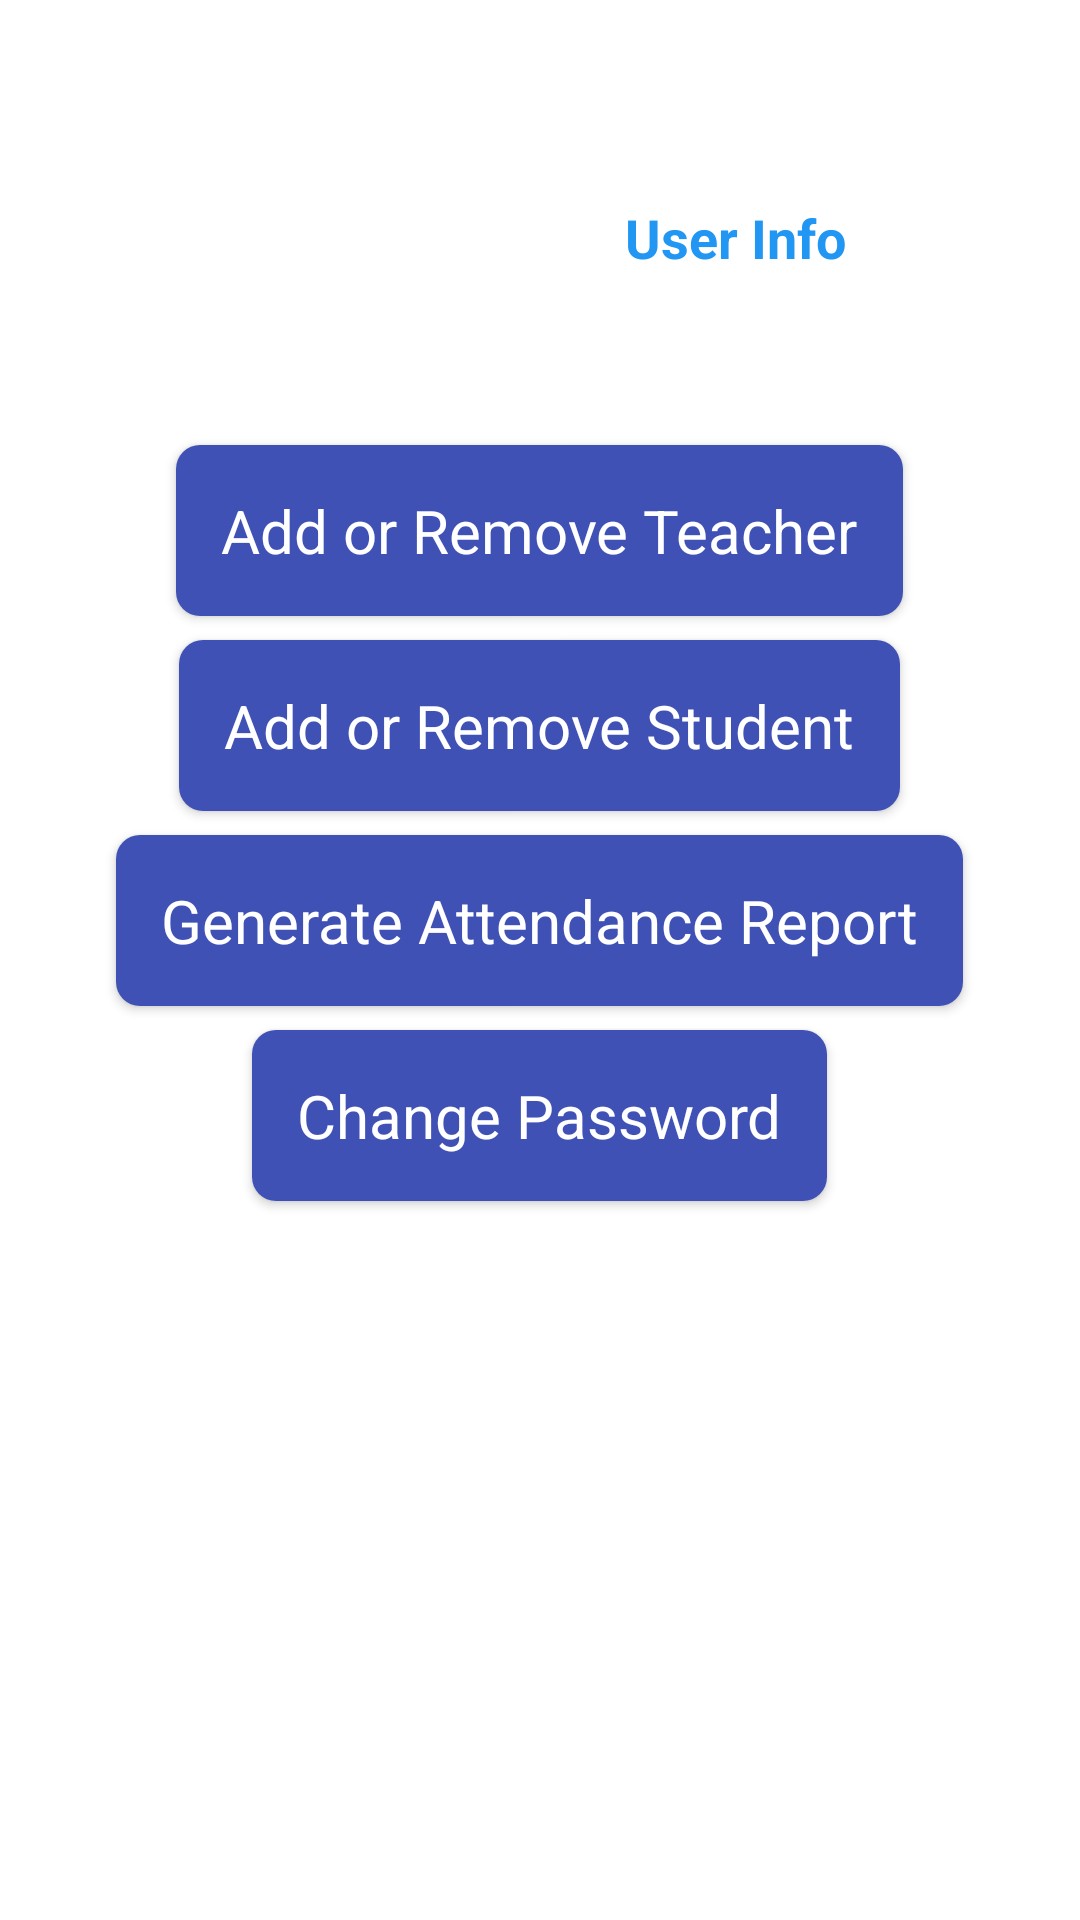

Write the Android layout XML for this screen, with the resource values it uses.
<!-- AndroidManifest.xml: application theme AppTheme -->
<!-- res/layout/activity_admin.xml -->
<?xml version="1.0" encoding="utf-8"?>
<androidx.constraintlayout.widget.ConstraintLayout xmlns:android="http://schemas.android.com/apk/res/android"
    xmlns:app="http://schemas.android.com/apk/res-auto"
    xmlns:tools="http://schemas.android.com/tools"
    android:layout_width="match_parent"
    android:layout_height="match_parent"
    android:layout_margin="10dp"
    android:background="#FFFFFF"
    tools:context=".activities.AdminActivity">

    <LinearLayout
        android:layout_width="match_parent"
        android:layout_height="match_parent"
        android:gravity="center_horizontal"
        android:orientation="vertical"
        android:padding="10dp"
        app:layout_constraintBottom_toBottomOf="parent"
        app:layout_constraintEnd_toEndOf="parent"
        app:layout_constraintStart_toStartOf="parent"
        app:layout_constraintTop_toTopOf="parent">

        <LinearLayout
            android:layout_width="match_parent"
            android:layout_height="wrap_content"
            android:orientation="horizontal"
            android:padding="10dp">

            <ImageView
                android:layout_width="0dp"
                android:layout_height="wrap_content"
                android:layout_weight="0.6"
                android:contentDescription="@string/todo"
                android:src="@drawable/admin_image" />

            <TextView
                android:id="@+id/student_info_text_view"
                android:layout_width="0dp"
                android:layout_height="wrap_content"
                android:layout_marginStart="16dp"
                android:layout_marginTop="32dp"
                android:layout_weight="1"
                android:gravity="center"
                android:padding="15dp"
                android:text="@string/user_info"
                android:textAlignment="center"
                android:textAppearance="@style/TextAppearance.AppCompat.Medium"
                android:textColor="@color/colorPrimaryDark"
                android:textStyle="bold" />

        </LinearLayout>

        <Button
            android:id="@+id/add_or_remove_teacher_button"
            android:layout_width="wrap_content"
            android:layout_height="wrap_content"
            android:layout_marginTop="32dp"
            android:background="@drawable/button_bg"
            android:padding="15dp"
            android:text="@string/add_or_remove_teacher"
            android:textAlignment="center"
            android:textAllCaps="false"
            android:textAppearance="@style/TextAppearance.AppCompat.Medium"
            android:textColor="@android:color/white"
            android:textSize="20sp" />

        <Button
            android:id="@+id/add_or_remove_student_button"
            android:layout_width="wrap_content"
            android:layout_height="wrap_content"
            android:layout_marginTop="8dp"
            android:background="@drawable/button_bg"
            android:padding="15dp"
            android:text="@string/add_or_remove_student"
            android:textAlignment="center"
            android:textAllCaps="false"
            android:textAppearance="@style/TextAppearance.AppCompat.Medium"
            android:textColor="@android:color/white"
            android:textSize="20sp" />

        <Button
            android:id="@+id/generate_today_attendance_button"
            android:layout_width="wrap_content"
            android:layout_height="wrap_content"
            android:layout_marginTop="8dp"
            android:background="@drawable/button_bg"
            android:padding="15dp"
            android:text="@string/generate_attendance_report"
            android:textAlignment="center"
            android:textAllCaps="false"
            android:textAppearance="@style/TextAppearance.AppCompat.Medium"
            android:textColor="@android:color/white"
            android:textSize="20sp" />

        <Button
            android:id="@+id/change_password_button"
            android:layout_width="wrap_content"
            android:layout_height="wrap_content"
            android:layout_marginTop="8dp"
            android:background="@drawable/button_bg"
            android:padding="15dp"
            android:text="@string/change_password"
            android:textAlignment="center"
            android:textAllCaps="false"
            android:textAppearance="@style/TextAppearance.AppCompat.Medium"
            android:textColor="@android:color/white"
            android:textSize="20sp" />

    </LinearLayout>

</androidx.constraintlayout.widget.ConstraintLayout>
<!-- resources referenced by this layout -->
<resources>
  <color name="colorPrimaryDark">#2196F3</color>
  <!-- drawable button_bg (drawable) -->
  <?xml version="1.0" encoding="utf-8"?>
  <shape xmlns:android="http://schemas.android.com/apk/res/android">
  
      <solid android:color="#3F51B5" />
      <corners android:radius="8dp" />
  
  </shape>
  <string name="add_or_remove_student">Add or Remove Student</string>
  <string name="add_or_remove_teacher">Add or Remove Teacher</string>
  <string name="change_password">Change Password</string>
  <string name="generate_attendance_report">Generate Attendance Report</string>
  <string name="todo">TODO</string>
  <string name="user_info">User Info</string>
  <style name="AppTheme" parent="Theme.AppCompat.Light.DarkActionBar">
          
          <item name="colorPrimary">@color/colorPrimary</item>
          <item name="colorPrimaryDark">@color/colorPrimaryDark</item>
          <item name="colorAccent">@color/colorAccent</item>
      </style>
  <color name="colorPrimary">#03A9F4</color>
  <color name="colorAccent">#3F51B5</color>
</resources>
